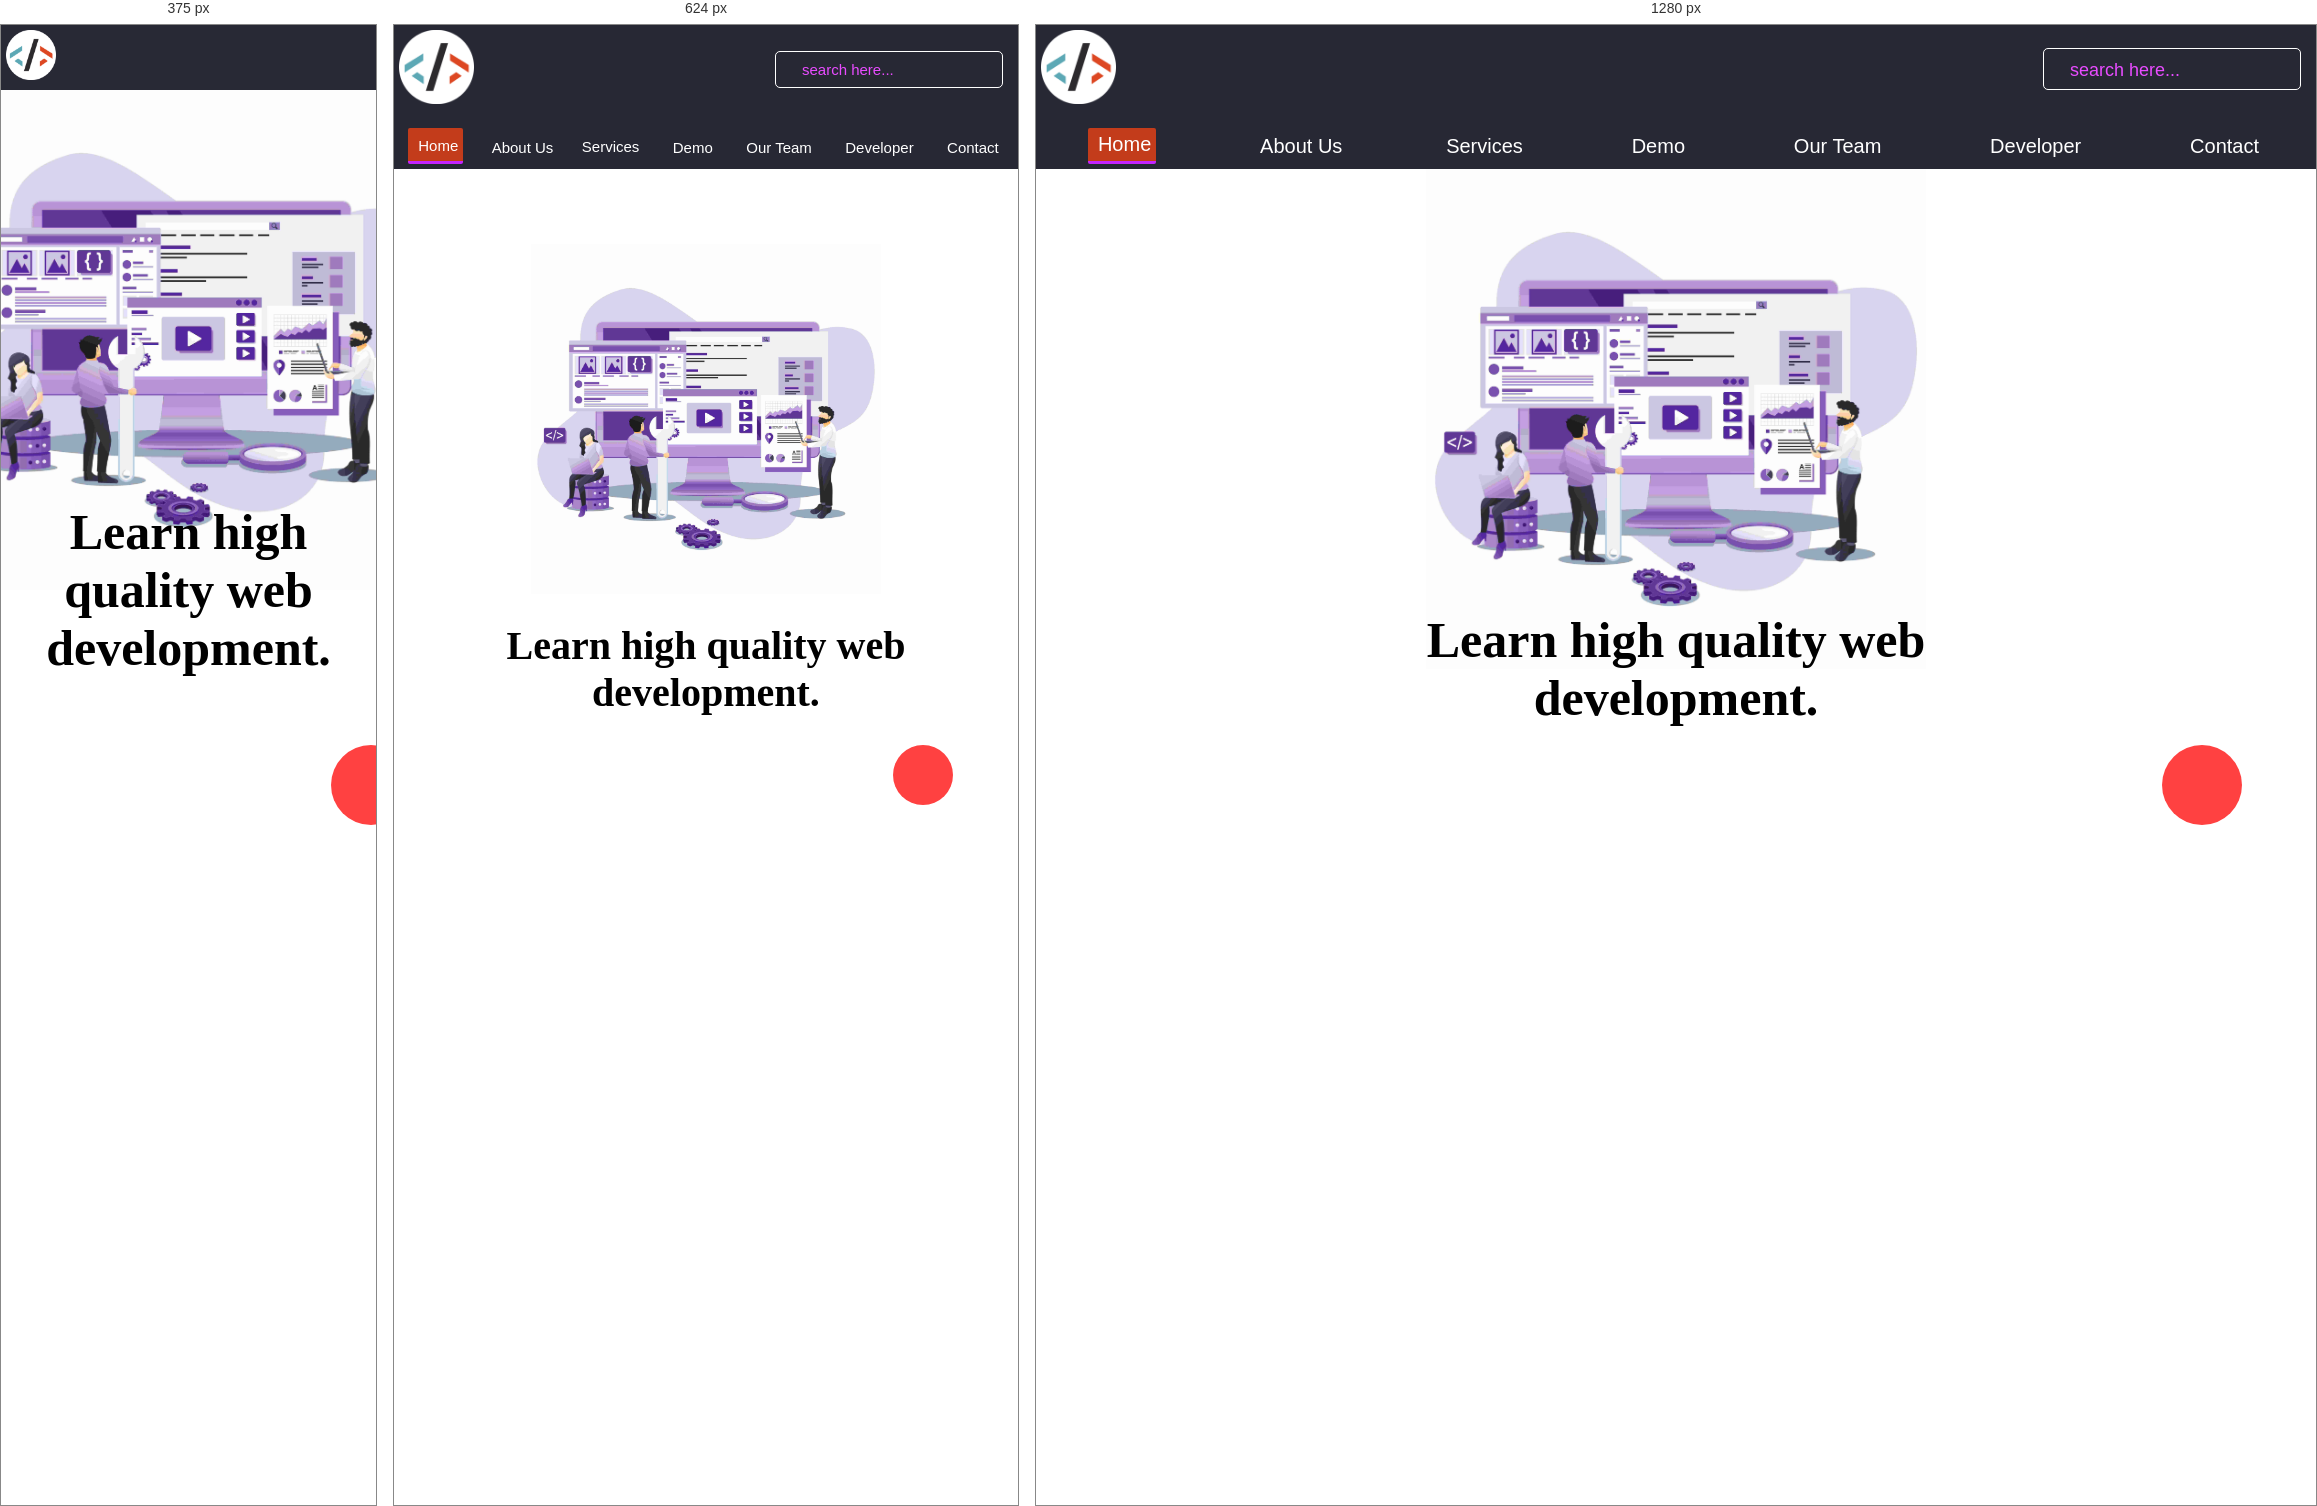
Rendered at 375 px, 624 px and 1280 px, left to right.

<!-- file: index.html -->
<!DOCTYPE html>
<html lang="en">
<head>
  <meta charset="UTF-8">
  <meta name="viewport" content="width=device-width, initial-scale=1.0">
  <meta http-equiv="X-UA-Compatible" content="ie=edge">
  <title>AS Limited</title>
  <link rel="icon" type="image/x-png" href="logo/fevicon.png">
  <link rel="stylesheet" href="https://cdn.jsdelivr.net/npm/bootstrap-icons@1.3.0/font/bootstrap-icons.css">
  <link rel="stylesheet" href="css/style.css">
  <link rel="stylesheet" href="css/mobileresponse.css">
  <link rel="stylesheet" href="css/toggle.css">
  <link rel="stylesheet" href="css/tabletresponse.css">
  <link rel="stylesheet" href="css/animation.css">
</head>
<body>
  <div class="container">
     <a href="#nav"><button class="go-up">
    <!-- <i class="bi bi-chevron-up"></i> -->
    <i class="bi bi-arrow-up-short"></i>
  </button></a> 
    <nav id="nav">
      <div class="header">
        <div class="logo">
          <img src="logo/logo.png">
        </div>
        <div class="menu-icon">
          <i class="bi bi-list cus-pointer"></i>
        </div>
        <div class="serch">
           <i class="bi bi-search"></i>
          <input type="text" placeholder="search here...">
        </div>
      </div>
    <div class="page-links">
      <div class="mobile-search">
        <input type="text" placeholder="Search here...">
      </div>
     <a href=""><li class="active-page"><i class="bi bi-house"></i>
     Home</li></a>
     <a href=""><li><i class="bi bi-file-earmark-person"></i>
     About Us</li></a>
     <a href=""><li>Services</li></a>
     <a href=""><li><i class="bi bi-menu-button-wide"></i>Demo</li></a>
     <a href=""><li><i class="bi bi-people"></i>Our Team</li></a>
     <a href=""><li><i class="bi bi-code-slash"></i>Developer</li></a>
     <a href=""><li><i class="bi bi-chat-dots"></i>Contact</li></a>
    </div>
    </nav>
    <div class="content">
      <div class="webpng">
        <img src="images/materials/develop.jpg">
      </div>
      <div class="webpng-footer">
        <P>Learn high quality web development.</P>
      </div>
    </div>
  </div>
  <script src="js/main.js"></script>
</body>
</html>


/* @media block from mobileresponse.css */
@media only screen and (min-width:320px) and (max-width:480px){
nav{
  /* background:#252525; */
  background: #21222EF6;
  height: 65px;
}
.header .logo img{
  width: 50px;
}
.serch {
  display: none;
}
.header .menu-icon{
  display: inline;
}
.header .menu-icon i{
  font-size: 35px;
  font-weight: bolder;
  color: #fff;
}
.page-links{
  display: flex;
  flex-direction: column;
}
.page-links a li i{
  display: none;
}
.page-links a li{
  color:#fff;
  border-bottom: 1px solid #777;
  padding: 5px 5px;
  /* padding-bottom: 10px; */
  font-family: baloda;
}
.page-links a {
  width: 100%;
  /* display: block; */
  padding: 0 5px;
  /* margin: 5px 0; */
  /* border-bottom: 1px solid green; */
  /* overflow: hidden; */
}
.page-links{
  margin-top: 10px;
  display: none;
}
.mobile-search{
  /* display: block; */
  display: block;
  padding: 0 10px;
}
.mobile-search input{
  width: 100%;
  /* margin: 0 20px; */
  height: 35px;
  border: 1px solid whitesmoke;
  background: none;
  border-radius: 5px;
  color: #fff;
  padding: 0 10px;
  outline: none;
  font-family: baloda;
  font-size: 15px;
  
}
.mobile-search input:focus{
  /* box-shadow: 0 0 0px 2px #2D3FFF; */
  border: 1px solid #2D3FFF;
  background: #676767;
}
::placeholder{
  font-size: 15px;
  color: #fff;
  font-family: baloda;
}
}

/* @media block from tabletresponse.css */
@media only screen and (min-width:481px) and (max-width:768px){
  .go-up{
    left: 80%;
    width: 60px;
    height: 60px;
    
  }
  .page-links li{
    font-size: 15px;
  }
  .serch{
    border-radius: 5px
  }
  .serch input{
    width: 200px;
    height: 25px;
    font-size: 15px
  }
  ::placeholder{
    font-size:15px;
  }
  .webpng img{
    width: 350px;
  }
  .webpng-footer p{
    font-size: 40px;
  }
}

/* @media block from animation.css */
@media only screen and (max-width:480px){
  @keyframes show-from-middle{
  from{
   width: 0px;
   height: 50px;
   border-right: 3px solid #4C4C4C;
   /* height: 100px; */
    }
  to{
    width: 500px;
    height: 50px;
    border-right: 3px solid #4C4C4C;
  }
}
}

/* @media block from animation.css */
@media only screen and (min-width:481px) and (max-width:768px){
    @keyframes show-from-middle{
  from{
   width: 0px;
   height: 100px;
   border-right: 3px solid #4C4C4C;
   /* height: 100px; */
    }
  to{
    width: 500px;
    height: 100px;
    border-right: 3px solid #4C4C4C;
  }
}
}